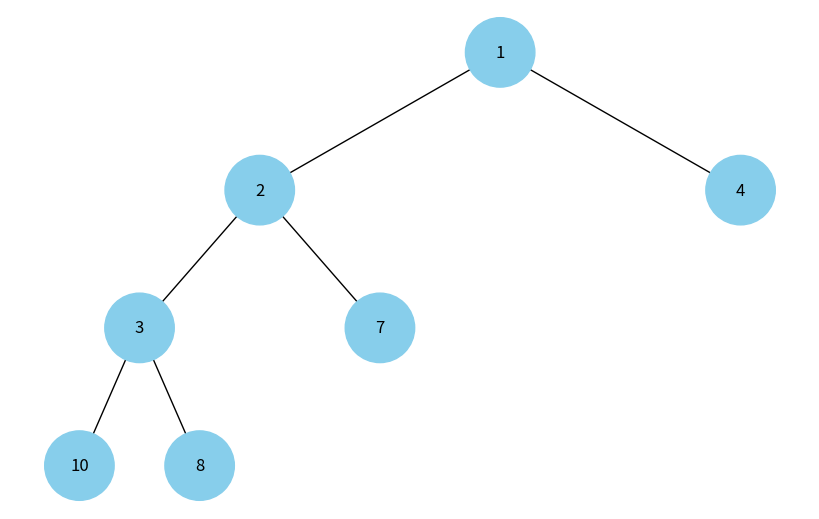

Source code (Python):
import uuid
import heapq
import networkx as nx
import matplotlib.pyplot as plt

class HeapNode:
	def __init__(self, key, color="skyblue"):
		self.left = None
		self.right = None
		self.val = key
		self.color = color
		self.id = str(uuid.uuid4())

def add_edges_heap(graph, node, pos, x=0, y=0, layer=1):
	if node is not None:
		graph.add_node(node.id, color=node.color, label=node.val)
		if node.left:
			graph.add_edge(node.id, node.left.id)
			l = x - 1 / 2 ** layer
			pos[node.left.id] = (l, y - 1)
			l = add_edges_heap(graph, node.left, pos, x=l, y=y - 1, layer=layer + 1)
		if node.right:
			graph.add_edge(node.id, node.right.id)
			r = x + 1 / 2 ** layer
			pos[node.right.id] = (r, y - 1)
			r = add_edges_heap(graph, node.right, pos, x=r, y=y - 1, layer=layer + 1)
	return graph

def draw_heap(heap_root):
	heap = nx.DiGraph()
	pos = {heap_root.id: (0, 0)}
	heap = add_edges_heap(heap, heap_root, pos)

	colors = [node[1]['color'] for node in heap.nodes(data=True)]
	labels = {node[0]: node[1]['label'] for node in heap.nodes(data=True)}

	plt.figure(figsize=(8, 5))
	nx.draw(heap, pos=pos, labels=labels, arrows=False, node_size=2500, node_color=colors)
	plt.show()

def build_heap(array):
	heap = []
	for element in array:
		heapq.heappush(heap, element)
	root = HeapNode(heapq.heappop(heap))
	for element in heap:
		insert(root, element)
	return root

def insert(node, value):
	if node.left is None:
		node.left = HeapNode(value)
	elif node.right is None:
		node.right = HeapNode(value)
	elif node.left is not None and node.right is not None:
		if node.left.val > node.right.val:
			insert(node.right, value)
		else:
			insert(node.left, value)


if __name__ == "__main__":
	array = [3, 7, 1, 4, 10, 2, 8]
	heap_root = build_heap(array)
	draw_heap(heap_root)
